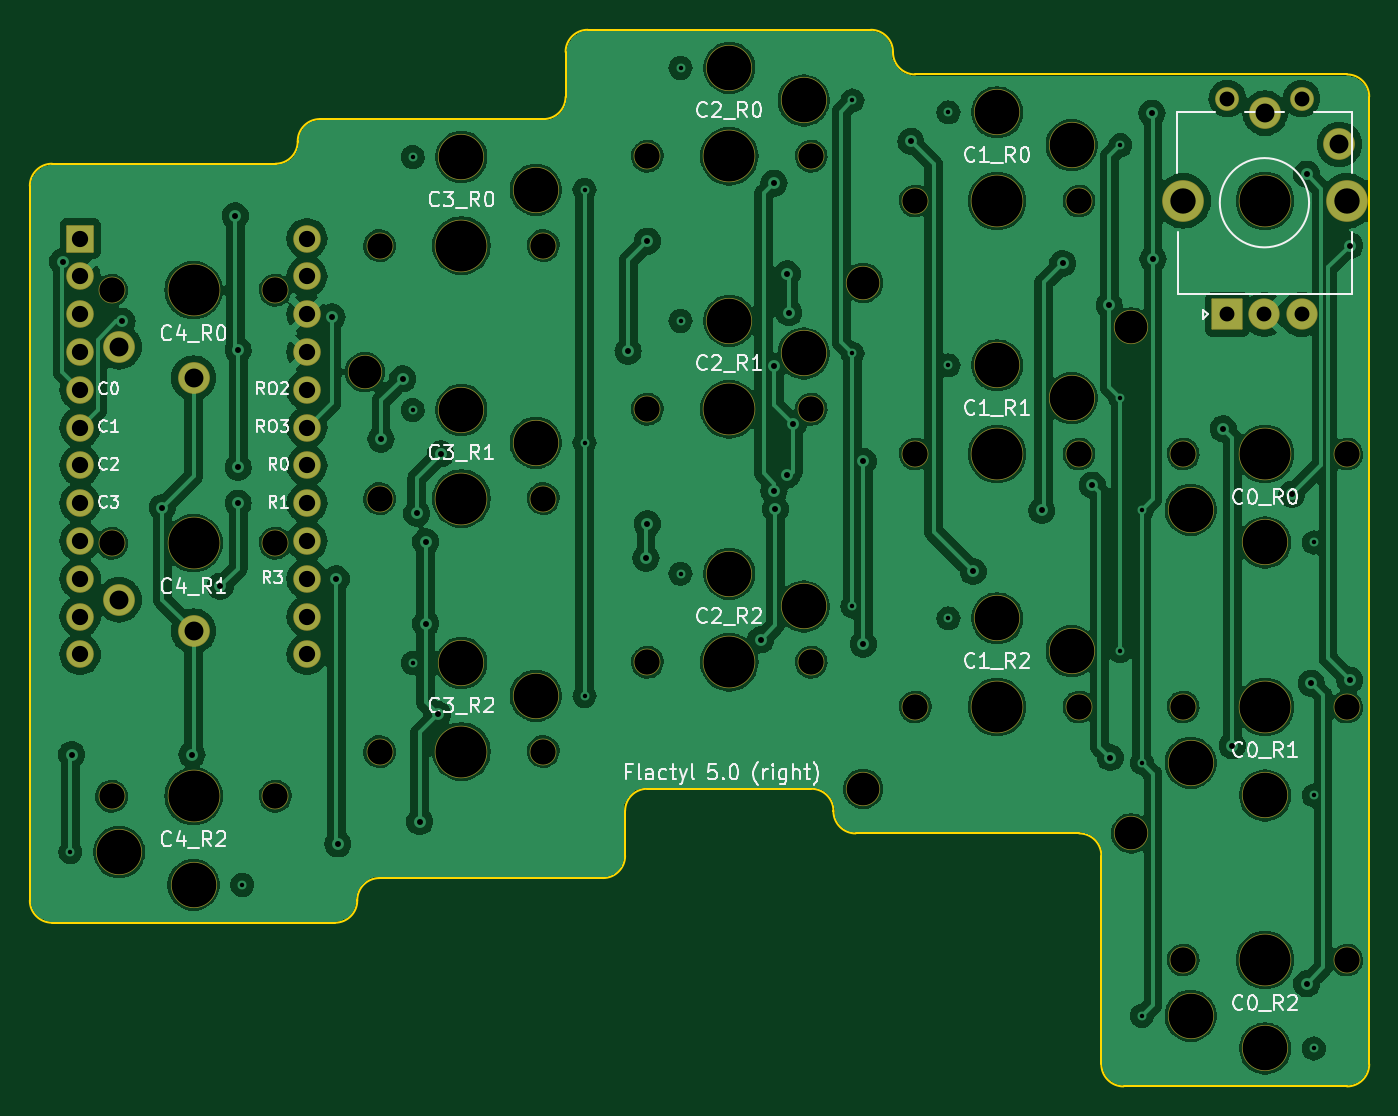
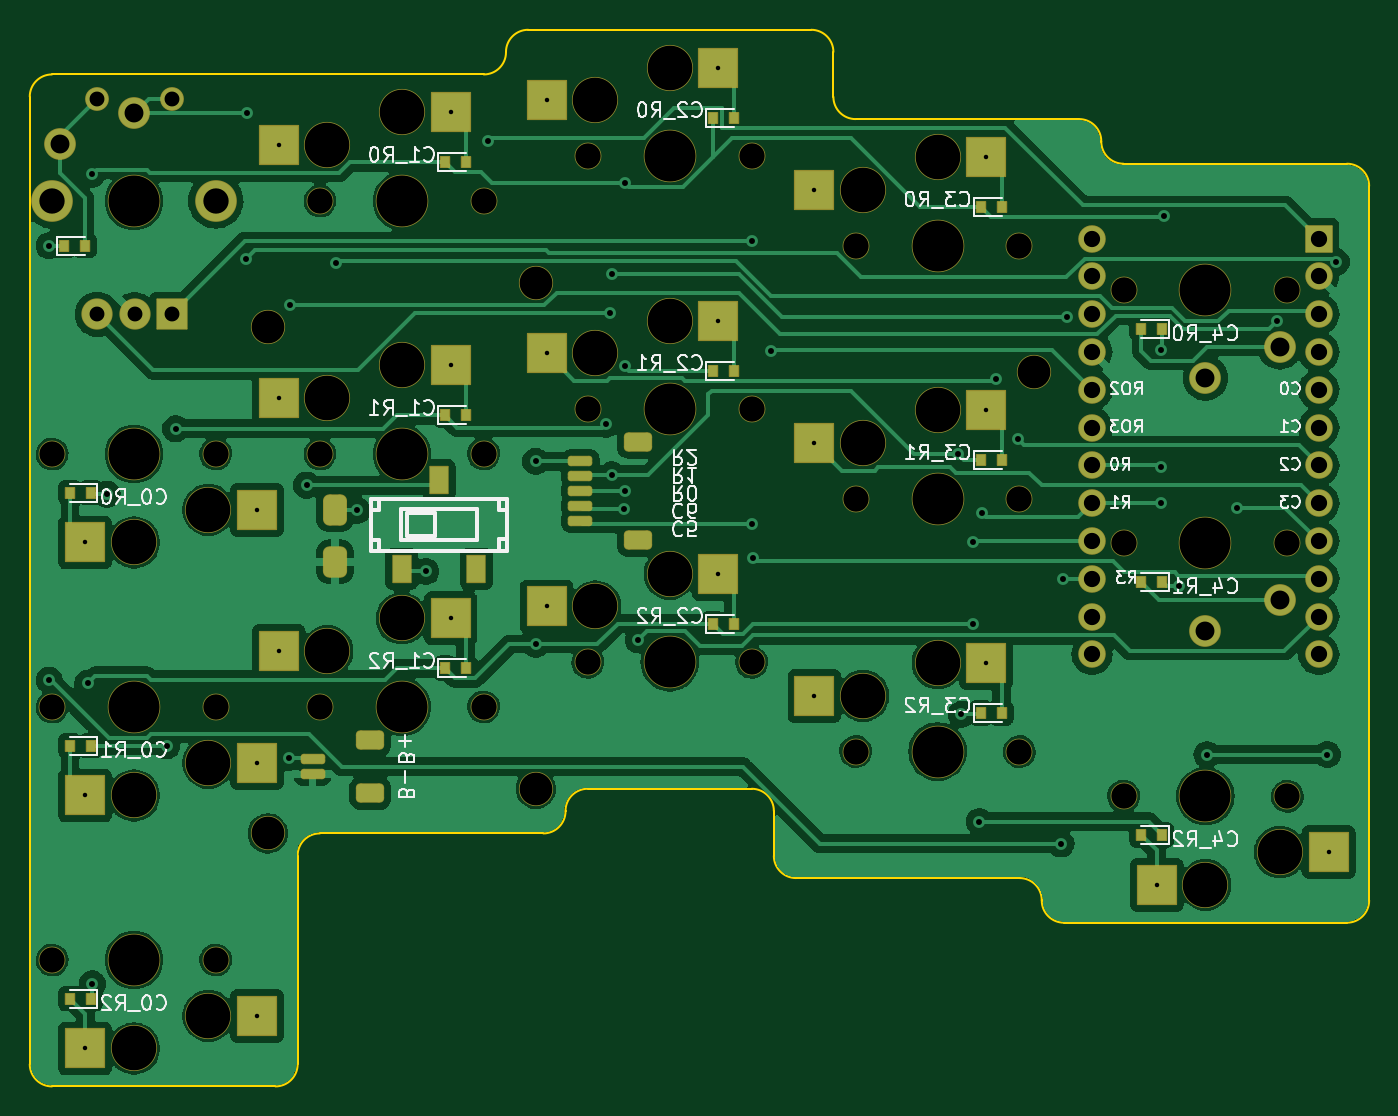
Circuit board: 11 layer files. Board 90.0 x 71.0 mm.
- bottom_copper: right-B_Cu.gbr (224819 bytes)
- bottom_mask: right-B_Mask.gbr (7621 bytes)
- paste: right-B_Paste.gbr (3936 bytes)
- bottom_silk: right-B_Silkscreen.gbr (56738 bytes)
- outline: right-Edge_Cuts.gbr (2593 bytes)
- top_copper: right-F_Cu.gbr (371385 bytes)
- top_mask: right-F_Mask.gbr (4569 bytes)
- paste: right-F_Paste.gbr (458 bytes)
- top_silk: right-F_Silkscreen.gbr (52708 bytes)
- drill: right-NPTH-drl.gbr (3299 bytes)
- drill: right-PTH-drl.gbr (3841 bytes)

=== bottom_copper: right-B_Cu.gbr (224819 bytes, source omitted) ===
=== bottom_mask: right-B_Mask.gbr (7621 bytes, source omitted) ===
=== paste: right-B_Paste.gbr ===
%TF.GenerationSoftware,KiCad,Pcbnew,(7.0.0-0)*%
%TF.CreationDate,2023-06-15T18:29:18+08:00*%
%TF.ProjectId,right,72696768-742e-46b6-9963-61645f706362,v1.0.0*%
%TF.SameCoordinates,Original*%
%TF.FileFunction,Paste,Bot*%
%TF.FilePolarity,Positive*%
%FSLAX46Y46*%
G04 Gerber Fmt 4.6, Leading zero omitted, Abs format (unit mm)*
G04 Created by KiCad (PCBNEW (7.0.0-0)) date 2023-06-15 18:29:18*
%MOMM*%
%LPD*%
G01*
G04 APERTURE LIST*
G04 Aperture macros list*
%AMRoundRect*
0 Rectangle with rounded corners*
0 $1 Rounding radius*
0 $2 $3 $4 $5 $6 $7 $8 $9 X,Y pos of 4 corners*
0 Add a 4 corners polygon primitive as box body*
4,1,4,$2,$3,$4,$5,$6,$7,$8,$9,$2,$3,0*
0 Add four circle primitives for the rounded corners*
1,1,$1+$1,$2,$3*
1,1,$1+$1,$4,$5*
1,1,$1+$1,$6,$7*
1,1,$1+$1,$8,$9*
0 Add four rect primitives between the rounded corners*
20,1,$1+$1,$2,$3,$4,$5,0*
20,1,$1+$1,$4,$5,$6,$7,0*
20,1,$1+$1,$6,$7,$8,$9,0*
20,1,$1+$1,$8,$9,$2,$3,0*%
G04 Aperture macros list end*
%ADD10R,0.600000X0.700000*%
%ADD11R,1.200000X1.800000*%
%ADD12RoundRect,0.381000X0.381000X-0.619000X0.381000X0.619000X-0.381000X0.619000X-0.381000X-0.619000X0*%
%ADD13RoundRect,0.378000X0.378000X-0.622000X0.378000X0.622000X-0.378000X0.622000X-0.378000X-0.622000X0*%
%ADD14RoundRect,0.150000X0.625000X-0.150000X0.625000X0.150000X-0.625000X0.150000X-0.625000X-0.150000X0*%
%ADD15RoundRect,0.250000X0.650000X-0.350000X0.650000X0.350000X-0.650000X0.350000X-0.650000X-0.350000X0*%
%ADD16R,2.600000X2.600000*%
G04 APERTURE END LIST*
D10*
%TO.C,D1*%
X2899999Y31399999D03*
X4299999Y31399999D03*
%TD*%
%TO.C,D2*%
X2899999Y14399999D03*
X4299999Y14399999D03*
%TD*%
%TO.C,D3*%
X76699999Y36999999D03*
X75299999Y36999999D03*
%TD*%
D11*
%TO.C,SS1*%
X53999999Y15249999D03*
X51499999Y21249999D03*
X48999999Y15249999D03*
%TD*%
D12*
%TO.C,SB1*%
X58500000Y15750000D03*
D13*
X58500000Y19250000D03*
%TD*%
D14*
%TO.C,JB1*%
X60000000Y2500000D03*
X60000000Y1500000D03*
D15*
X56125000Y3800000D03*
X56125000Y200000D03*
%TD*%
D14*
%TO.C,JC1*%
X42000000Y22500000D03*
X42000000Y21500000D03*
X42000000Y20500000D03*
X42000000Y19500000D03*
X42000000Y18500000D03*
D15*
X38125000Y17200000D03*
X38125000Y23800000D03*
%TD*%
D16*
%TO.C,S3*%
X75274999Y17049999D03*
X63724999Y19249999D03*
%TD*%
D10*
%TO.C,D4*%
X74899999Y20399999D03*
X76299999Y20399999D03*
%TD*%
D16*
%TO.C,S4*%
X75274999Y49999D03*
X63724999Y2249999D03*
%TD*%
D10*
%TO.C,D5*%
X74899999Y3399999D03*
X76299999Y3399999D03*
%TD*%
D16*
%TO.C,S5*%
X75274999Y-16949999D03*
X63724999Y-14749999D03*
%TD*%
D10*
%TO.C,D6*%
X74899999Y-13599999D03*
X76299999Y-13599999D03*
%TD*%
D16*
%TO.C,S6*%
X50724999Y45949999D03*
X62274999Y43749999D03*
%TD*%
D10*
%TO.C,D7*%
X51099999Y42599999D03*
X49699999Y42599999D03*
%TD*%
D16*
%TO.C,S7*%
X50724999Y28949999D03*
X62274999Y26749999D03*
%TD*%
D10*
%TO.C,D8*%
X51099999Y25599999D03*
X49699999Y25599999D03*
%TD*%
D16*
%TO.C,S8*%
X50724999Y11949999D03*
X62274999Y9749999D03*
%TD*%
D10*
%TO.C,D9*%
X51099999Y8599999D03*
X49699999Y8599999D03*
%TD*%
D16*
%TO.C,S9*%
X32724999Y48949999D03*
X44274999Y46749999D03*
%TD*%
D10*
%TO.C,D10*%
X33099999Y45599999D03*
X31699999Y45599999D03*
%TD*%
D16*
%TO.C,S10*%
X32724999Y31949999D03*
X44274999Y29749999D03*
%TD*%
D10*
%TO.C,D11*%
X33099999Y28599999D03*
X31699999Y28599999D03*
%TD*%
D16*
%TO.C,S11*%
X32724999Y14949999D03*
X44274999Y12749999D03*
%TD*%
D10*
%TO.C,D12*%
X33099999Y11599999D03*
X31699999Y11599999D03*
%TD*%
D16*
%TO.C,S12*%
X14724999Y42949999D03*
X26274999Y40749999D03*
%TD*%
D10*
%TO.C,D13*%
X15099999Y39599999D03*
X13699999Y39599999D03*
%TD*%
D16*
%TO.C,S13*%
X14724999Y25949999D03*
X26274999Y23749999D03*
%TD*%
D10*
%TO.C,D14*%
X15099999Y22599999D03*
X13699999Y22599999D03*
%TD*%
D16*
%TO.C,S14*%
X14724999Y8949999D03*
X26274999Y6749999D03*
%TD*%
D10*
%TO.C,D15*%
X15099999Y5599999D03*
X13699999Y5599999D03*
%TD*%
D16*
%TO.C,S15*%
X3274999Y-5949999D03*
X-8274999Y-3749999D03*
%TD*%
D10*
%TO.C,D16*%
X2899999Y-2599999D03*
X4299999Y-2599999D03*
%TD*%
M02*

=== bottom_silk: right-B_Silkscreen.gbr (56738 bytes, source omitted) ===
=== outline: right-Edge_Cuts.gbr ===
%TF.GenerationSoftware,KiCad,Pcbnew,(7.0.0-0)*%
%TF.CreationDate,2023-06-15T18:29:18+08:00*%
%TF.ProjectId,right,72696768-742e-46b6-9963-61645f706362,v1.0.0*%
%TF.SameCoordinates,Original*%
%TF.FileFunction,Profile,NP*%
%FSLAX46Y46*%
G04 Gerber Fmt 4.6, Leading zero omitted, Abs format (unit mm)*
G04 Created by KiCad (PCBNEW (7.0.0-0)) date 2023-06-15 18:29:18*
%MOMM*%
%LPD*%
G01*
G04 APERTURE LIST*
%TA.AperFunction,Profile*%
%ADD10C,0.150000*%
%TD*%
G04 APERTURE END LIST*
D10*
X-9510000Y-8500000D02*
X9510000Y-8500000D01*
X11000000Y-7010000D02*
X11000000Y-6990000D01*
X-11000000Y-7010000D02*
X-11000000Y41010000D01*
X5510000Y42500000D02*
X-9510000Y42500000D01*
X12490000Y-5500000D02*
X27510000Y-5500000D01*
X29000000Y-4010000D02*
X29000000Y-990000D01*
X23510000Y45500000D02*
X8490000Y45500000D01*
X7000000Y44010000D02*
X7000000Y43990000D01*
X30490000Y500000D02*
X41510000Y500000D01*
X47000000Y49990000D02*
X47000000Y50010000D01*
X45510000Y51500000D02*
X26490000Y51500000D01*
X25000000Y50010000D02*
X25000000Y46990000D01*
X44490000Y-2500000D02*
X59510000Y-2500000D01*
X43000000Y-990000D02*
X43000000Y-1010000D01*
X48490000Y48500000D02*
X77510000Y48500000D01*
X62490000Y-19500000D02*
X77510000Y-19500000D01*
X61000000Y-3990000D02*
X61000000Y-18010000D01*
X79000000Y47010000D02*
X79000000Y-18010000D01*
X9510000Y-8500000D02*
G75*
G03*
X11000000Y-7010000I0J1490000D01*
G01*
X12490000Y-5500000D02*
G75*
G03*
X11000000Y-6990000I0J-1490000D01*
G01*
X27510000Y-5500000D02*
G75*
G03*
X29000000Y-4010000I0J1490000D01*
G01*
X30490000Y500000D02*
G75*
G03*
X29000000Y-990000I0J-1490000D01*
G01*
X43000000Y-990000D02*
G75*
G03*
X41510000Y500000I-1490000J0D01*
G01*
X43000000Y-1010000D02*
G75*
G03*
X44490000Y-2500000I1490000J0D01*
G01*
X61000000Y-3990000D02*
G75*
G03*
X59510000Y-2500000I-1490000J0D01*
G01*
X61000000Y-18010000D02*
G75*
G03*
X62490000Y-19500000I1490000J0D01*
G01*
X77510000Y-19500000D02*
G75*
G03*
X79000000Y-18010000I0J1490000D01*
G01*
X79000000Y47010000D02*
G75*
G03*
X77510000Y48500000I-1490000J0D01*
G01*
X47000000Y49990000D02*
G75*
G03*
X48490000Y48500000I1490000J0D01*
G01*
X47000000Y50010000D02*
G75*
G03*
X45510000Y51500000I-1490000J0D01*
G01*
X26490000Y51500000D02*
G75*
G03*
X25000000Y50010000I0J-1490000D01*
G01*
X23510000Y45500000D02*
G75*
G03*
X25000000Y46990000I0J1490000D01*
G01*
X8490000Y45500000D02*
G75*
G03*
X7000000Y44010000I0J-1490000D01*
G01*
X5510000Y42500000D02*
G75*
G03*
X7000000Y43990000I0J1490000D01*
G01*
X-9510000Y42500000D02*
G75*
G03*
X-11000000Y41010000I0J-1490000D01*
G01*
X-11000000Y-7010000D02*
G75*
G03*
X-9510000Y-8500000I1490000J0D01*
G01*
M02*

=== top_copper: right-F_Cu.gbr (371385 bytes, source omitted) ===
=== top_mask: right-F_Mask.gbr ===
%TF.GenerationSoftware,KiCad,Pcbnew,(7.0.0-0)*%
%TF.CreationDate,2023-06-15T18:29:18+08:00*%
%TF.ProjectId,right,72696768-742e-46b6-9963-61645f706362,v1.0.0*%
%TF.SameCoordinates,Original*%
%TF.FileFunction,Soldermask,Top*%
%TF.FilePolarity,Negative*%
%FSLAX46Y46*%
G04 Gerber Fmt 4.6, Leading zero omitted, Abs format (unit mm)*
G04 Created by KiCad (PCBNEW (7.0.0-0)) date 2023-06-15 18:29:18*
%MOMM*%
%LPD*%
G01*
G04 APERTURE LIST*
G04 Aperture macros list*
%AMRoundRect*
0 Rectangle with rounded corners*
0 $1 Rounding radius*
0 $2 $3 $4 $5 $6 $7 $8 $9 X,Y pos of 4 corners*
0 Add a 4 corners polygon primitive as box body*
4,1,4,$2,$3,$4,$5,$6,$7,$8,$9,$2,$3,0*
0 Add four circle primitives for the rounded corners*
1,1,$1+$1,$2,$3*
1,1,$1+$1,$4,$5*
1,1,$1+$1,$6,$7*
1,1,$1+$1,$8,$9*
0 Add four rect primitives between the rounded corners*
20,1,$1+$1,$2,$3,$4,$5,0*
20,1,$1+$1,$4,$5,$6,$7,0*
20,1,$1+$1,$6,$7,$8,$9,0*
20,1,$1+$1,$8,$9,$2,$3,0*%
G04 Aperture macros list end*
%ADD10C,3.529000*%
%ADD11C,1.801800*%
%ADD12C,2.132000*%
%ADD13RoundRect,0.050000X1.000000X-1.000000X1.000000X1.000000X-1.000000X1.000000X-1.000000X-1.000000X0*%
%ADD14C,2.100000*%
%ADD15C,1.600000*%
%ADD16C,2.801800*%
%ADD17RoundRect,0.050000X-0.876300X0.876300X-0.876300X-0.876300X0.876300X-0.876300X0.876300X0.876300X0*%
%ADD18C,1.852600*%
%ADD19C,2.300000*%
%ADD20C,3.100000*%
G04 APERTURE END LIST*
D10*
%TO.C,S1*%
X0Y34000000D03*
D11*
X5500000Y34000000D03*
X-5500000Y34000000D03*
D12*
X-5000000Y30200000D03*
X0Y28100000D03*
%TD*%
D10*
%TO.C,S2*%
X0Y17000000D03*
D11*
X5500000Y17000000D03*
X-5500000Y17000000D03*
D12*
X-5000000Y13200000D03*
X0Y11100000D03*
%TD*%
D13*
%TO.C,ROT1*%
X69460000Y32380000D03*
D14*
X71960000Y32380000D03*
X74460000Y32380000D03*
D15*
X69460000Y46880000D03*
X74460000Y46880000D03*
D10*
X72000000Y40000000D03*
D16*
X77500000Y40000000D03*
X66500000Y40000000D03*
D12*
X77000000Y43800000D03*
X72000000Y45900000D03*
%TD*%
D17*
%TO.C,MCU1*%
X-7620000Y37470000D03*
D18*
X-7620000Y34930000D03*
X-7620000Y32390000D03*
X-7620000Y29850000D03*
X-7620000Y27310000D03*
X-7620000Y24770000D03*
X-7620000Y22230000D03*
X-7620000Y19690000D03*
X-7620000Y17150000D03*
X-7620000Y14610000D03*
X-7620000Y12070000D03*
X-7620000Y9530000D03*
X7620000Y37470000D03*
X7620000Y34930000D03*
X7620000Y32390000D03*
X7620000Y29850000D03*
X7620000Y27310000D03*
X7620000Y24770000D03*
X7620000Y22230000D03*
X7620000Y19690000D03*
X7620000Y17150000D03*
X7620000Y14610000D03*
X7620000Y12070000D03*
X7620000Y9530000D03*
%TD*%
D19*
%TO.C,H1*%
X11500000Y28500000D03*
%TD*%
%TO.C,H2*%
X45000000Y34500000D03*
%TD*%
%TO.C,H3*%
X45000000Y500000D03*
%TD*%
%TO.C,H4*%
X63000000Y31500000D03*
%TD*%
%TO.C,H5*%
X63000000Y-2500000D03*
%TD*%
D10*
%TO.C,S3*%
X72000000Y23000000D03*
D11*
X77500000Y23000000D03*
X66500000Y23000000D03*
D20*
X67000000Y19250000D03*
X72000000Y17050000D03*
%TD*%
D10*
%TO.C,S4*%
X72000000Y6000000D03*
D11*
X77500000Y6000000D03*
X66500000Y6000000D03*
D20*
X67000000Y2250000D03*
X72000000Y50000D03*
%TD*%
D10*
%TO.C,S5*%
X72000000Y-11000000D03*
D11*
X77500000Y-11000000D03*
X66500000Y-11000000D03*
D20*
X67000000Y-14750000D03*
X72000000Y-16950000D03*
%TD*%
D10*
%TO.C,S6*%
X54000000Y40000000D03*
D11*
X48500000Y40000000D03*
X59500000Y40000000D03*
D20*
X59000000Y43750000D03*
X54000000Y45950000D03*
%TD*%
D10*
%TO.C,S7*%
X54000000Y23000000D03*
D11*
X48500000Y23000000D03*
X59500000Y23000000D03*
D20*
X59000000Y26750000D03*
X54000000Y28950000D03*
%TD*%
D10*
%TO.C,S8*%
X54000000Y6000000D03*
D11*
X48500000Y6000000D03*
X59500000Y6000000D03*
D20*
X59000000Y9750000D03*
X54000000Y11950000D03*
%TD*%
D10*
%TO.C,S9*%
X36000000Y43000000D03*
D11*
X30500000Y43000000D03*
X41500000Y43000000D03*
D20*
X41000000Y46750000D03*
X36000000Y48950000D03*
%TD*%
D10*
%TO.C,S10*%
X36000000Y26000000D03*
D11*
X30500000Y26000000D03*
X41500000Y26000000D03*
D20*
X41000000Y29750000D03*
X36000000Y31950000D03*
%TD*%
D10*
%TO.C,S11*%
X36000000Y9000000D03*
D11*
X30500000Y9000000D03*
X41500000Y9000000D03*
D20*
X41000000Y12750000D03*
X36000000Y14950000D03*
%TD*%
D10*
%TO.C,S12*%
X18000000Y37000000D03*
D11*
X12500000Y37000000D03*
X23500000Y37000000D03*
D20*
X23000000Y40750000D03*
X18000000Y42950000D03*
%TD*%
D10*
%TO.C,S13*%
X18000000Y20000000D03*
D11*
X12500000Y20000000D03*
X23500000Y20000000D03*
D20*
X23000000Y23750000D03*
X18000000Y25950000D03*
%TD*%
D10*
%TO.C,S14*%
X18000000Y3000000D03*
D11*
X12500000Y3000000D03*
X23500000Y3000000D03*
D20*
X23000000Y6750000D03*
X18000000Y8950000D03*
%TD*%
D10*
%TO.C,S15*%
X0Y0D03*
D11*
X5500000Y0D03*
X-5500000Y0D03*
D20*
X-5000000Y-3750000D03*
X0Y-5950000D03*
%TD*%
M02*

=== paste: right-F_Paste.gbr ===
%TF.GenerationSoftware,KiCad,Pcbnew,(7.0.0-0)*%
%TF.CreationDate,2023-06-15T18:29:18+08:00*%
%TF.ProjectId,right,72696768-742e-46b6-9963-61645f706362,v1.0.0*%
%TF.SameCoordinates,Original*%
%TF.FileFunction,Paste,Top*%
%TF.FilePolarity,Positive*%
%FSLAX46Y46*%
G04 Gerber Fmt 4.6, Leading zero omitted, Abs format (unit mm)*
G04 Created by KiCad (PCBNEW (7.0.0-0)) date 2023-06-15 18:29:18*
%MOMM*%
%LPD*%
G01*
G04 APERTURE LIST*
G04 APERTURE END LIST*
M02*

=== top_silk: right-F_Silkscreen.gbr (52708 bytes, source omitted) ===
=== drill: right-NPTH-drl.gbr ===
%TF.GenerationSoftware,KiCad,Pcbnew,(7.0.0-0)*%
%TF.CreationDate,2023-06-15T18:29:15+08:00*%
%TF.ProjectId,right,72696768-742e-46b6-9963-61645f706362,v1.0.0*%
%TF.SameCoordinates,Original*%
%TF.FileFunction,NonPlated,1,2,NPTH,Drill*%
%TF.FilePolarity,Positive*%
%FSLAX46Y46*%
G04 Gerber Fmt 4.6, Leading zero omitted, Abs format (unit mm)*
G04 Created by KiCad (PCBNEW (7.0.0-0)) date 2023-06-15 18:29:15*
%MOMM*%
%LPD*%
G01*
G04 APERTURE LIST*
%TA.AperFunction,ComponentDrill*%
%ADD10C,1.701800*%
%TD*%
%TA.AperFunction,ComponentDrill*%
%ADD11C,2.200000*%
%TD*%
%TA.AperFunction,ComponentDrill*%
%ADD12C,3.000000*%
%TD*%
%TA.AperFunction,ComponentDrill*%
%ADD13C,3.429000*%
%TD*%
G04 APERTURE END LIST*
D10*
%TO.C,S1*%
X-5500000Y34000000D03*
%TO.C,S2*%
X-5500000Y17000000D03*
%TO.C,S15*%
X-5500000Y0D03*
%TO.C,S1*%
X5500000Y34000000D03*
%TO.C,S2*%
X5500000Y17000000D03*
%TO.C,S15*%
X5500000Y0D03*
%TO.C,S12*%
X12500000Y37000000D03*
%TO.C,S13*%
X12500000Y20000000D03*
%TO.C,S14*%
X12500000Y3000000D03*
%TO.C,S12*%
X23500000Y37000000D03*
%TO.C,S13*%
X23500000Y20000000D03*
%TO.C,S14*%
X23500000Y3000000D03*
%TO.C,S9*%
X30500000Y43000000D03*
%TO.C,S10*%
X30500000Y26000000D03*
%TO.C,S11*%
X30500000Y9000000D03*
%TO.C,S9*%
X41500000Y43000000D03*
%TO.C,S10*%
X41500000Y26000000D03*
%TO.C,S11*%
X41500000Y9000000D03*
%TO.C,S6*%
X48500000Y40000000D03*
%TO.C,S7*%
X48500000Y23000000D03*
%TO.C,S8*%
X48500000Y6000000D03*
%TO.C,S6*%
X59500000Y40000000D03*
%TO.C,S7*%
X59500000Y23000000D03*
%TO.C,S8*%
X59500000Y6000000D03*
%TO.C,S3*%
X66500000Y23000000D03*
%TO.C,S4*%
X66500000Y6000000D03*
%TO.C,S5*%
X66500000Y-11000000D03*
%TO.C,S3*%
X77500000Y23000000D03*
%TO.C,S4*%
X77500000Y6000000D03*
%TO.C,S5*%
X77500000Y-11000000D03*
D11*
%TO.C,H1*%
X11500000Y28500000D03*
%TO.C,H2*%
X45000000Y34500000D03*
%TO.C,H3*%
X45000000Y500000D03*
%TO.C,H4*%
X63000000Y31500000D03*
%TO.C,H5*%
X63000000Y-2500000D03*
D12*
%TO.C,S15*%
X-5000000Y-3750000D03*
X0Y-5950000D03*
%TO.C,S12*%
X18000000Y42950000D03*
%TO.C,S13*%
X18000000Y25950000D03*
%TO.C,S14*%
X18000000Y8950000D03*
%TO.C,S12*%
X23000000Y40750000D03*
%TO.C,S13*%
X23000000Y23750000D03*
%TO.C,S14*%
X23000000Y6750000D03*
%TO.C,S9*%
X36000000Y48950000D03*
%TO.C,S10*%
X36000000Y31950000D03*
%TO.C,S11*%
X36000000Y14950000D03*
%TO.C,S9*%
X41000000Y46750000D03*
%TO.C,S10*%
X41000000Y29750000D03*
%TO.C,S11*%
X41000000Y12750000D03*
%TO.C,S6*%
X54000000Y45950000D03*
%TO.C,S7*%
X54000000Y28950000D03*
%TO.C,S8*%
X54000000Y11950000D03*
%TO.C,S6*%
X59000000Y43750000D03*
%TO.C,S7*%
X59000000Y26750000D03*
%TO.C,S8*%
X59000000Y9750000D03*
%TO.C,S3*%
X67000000Y19250000D03*
%TO.C,S4*%
X67000000Y2250000D03*
%TO.C,S5*%
X67000000Y-14750000D03*
%TO.C,S3*%
X72000000Y17050000D03*
%TO.C,S4*%
X72000000Y50000D03*
%TO.C,S5*%
X72000000Y-16950000D03*
D13*
%TO.C,S1*%
X0Y34000000D03*
%TO.C,S2*%
X0Y17000000D03*
%TO.C,S15*%
X0Y0D03*
%TO.C,S12*%
X18000000Y37000000D03*
%TO.C,S13*%
X18000000Y20000000D03*
%TO.C,S14*%
X18000000Y3000000D03*
%TO.C,S9*%
X36000000Y43000000D03*
%TO.C,S10*%
X36000000Y26000000D03*
%TO.C,S11*%
X36000000Y9000000D03*
%TO.C,S6*%
X54000000Y40000000D03*
%TO.C,S7*%
X54000000Y23000000D03*
%TO.C,S8*%
X54000000Y6000000D03*
%TO.C,ROT1*%
X72000000Y40000000D03*
%TO.C,S3*%
X72000000Y23000000D03*
%TO.C,S4*%
X72000000Y6000000D03*
%TO.C,S5*%
X72000000Y-11000000D03*
M02*

=== drill: right-PTH-drl.gbr ===
%TF.GenerationSoftware,KiCad,Pcbnew,(7.0.0-0)*%
%TF.CreationDate,2023-06-15T18:29:15+08:00*%
%TF.ProjectId,right,72696768-742e-46b6-9963-61645f706362,v1.0.0*%
%TF.SameCoordinates,Original*%
%TF.FileFunction,Plated,1,2,PTH,Drill*%
%TF.FilePolarity,Positive*%
%FSLAX46Y46*%
G04 Gerber Fmt 4.6, Leading zero omitted, Abs format (unit mm)*
G04 Created by KiCad (PCBNEW (7.0.0-0)) date 2023-06-15 18:29:15*
%MOMM*%
%LPD*%
G01*
G04 APERTURE LIST*
%TA.AperFunction,ComponentDrill*%
%ADD10C,0.300000*%
%TD*%
%TA.AperFunction,ViaDrill*%
%ADD11C,0.400000*%
%TD*%
%TA.AperFunction,ComponentDrill*%
%ADD12C,1.000000*%
%TD*%
%TA.AperFunction,ComponentDrill*%
%ADD13C,1.092200*%
%TD*%
%TA.AperFunction,ComponentDrill*%
%ADD14C,1.270000*%
%TD*%
%TA.AperFunction,ComponentDrill*%
%ADD15C,1.701800*%
%TD*%
G04 APERTURE END LIST*
D10*
%TO.C,S15*%
X-8275000Y-3750000D03*
X3275000Y-5950000D03*
%TO.C,S12*%
X14725000Y42950000D03*
%TO.C,S13*%
X14725000Y25950000D03*
%TO.C,S14*%
X14725000Y8950000D03*
%TO.C,S12*%
X26275000Y40750000D03*
%TO.C,S13*%
X26275000Y23750000D03*
%TO.C,S14*%
X26275000Y6750000D03*
%TO.C,S9*%
X32725000Y48950000D03*
%TO.C,S10*%
X32725000Y31950000D03*
%TO.C,S11*%
X32725000Y14950000D03*
%TO.C,S9*%
X44275000Y46750000D03*
%TO.C,S10*%
X44275000Y29750000D03*
%TO.C,S11*%
X44275000Y12750000D03*
%TO.C,S6*%
X50725000Y45950000D03*
%TO.C,S7*%
X50725000Y28950000D03*
%TO.C,S8*%
X50725000Y11950000D03*
%TO.C,S6*%
X62275000Y43750000D03*
%TO.C,S7*%
X62275000Y26750000D03*
%TO.C,S8*%
X62275000Y9750000D03*
%TO.C,S3*%
X63725000Y19250000D03*
%TO.C,S4*%
X63725000Y2250000D03*
%TO.C,S5*%
X63725000Y-14750000D03*
%TO.C,S3*%
X75275000Y17050000D03*
%TO.C,S4*%
X75275000Y50000D03*
%TO.C,S5*%
X75275000Y-16950000D03*
%TD*%
D11*
X-8800000Y35900000D03*
X-8200000Y2800000D03*
X-4800000Y31910500D03*
X-2100000Y19400000D03*
X-100000Y2800000D03*
X1800000Y14100000D03*
X2800000Y39000000D03*
X3000000Y30000000D03*
X3000000Y22100000D03*
X3000000Y19700000D03*
X9300000Y32200000D03*
X9600000Y14600000D03*
X9700000Y-3200000D03*
X12600000Y24000000D03*
X14050000Y28050000D03*
X15000000Y19000000D03*
X15200000Y-1700000D03*
X15600000Y17100000D03*
X15600000Y11600000D03*
X16400000Y5500000D03*
X16600000Y23000000D03*
X29200000Y29900000D03*
X30400000Y16000000D03*
X30500000Y37300000D03*
X30500000Y18300000D03*
X38100000Y10500000D03*
X39000000Y41200000D03*
X39000000Y20500000D03*
X39024500Y28900000D03*
X39100000Y19300000D03*
X39900000Y35100000D03*
X39900000Y21600000D03*
X40000000Y32500000D03*
X40300000Y25000000D03*
X44999500Y22500000D03*
X45000000Y10225900D03*
X48200000Y44000000D03*
X52400000Y15100000D03*
X57000000Y19200000D03*
X58400000Y35800000D03*
X60400000Y20900000D03*
X61525000Y33000000D03*
X61600000Y2600000D03*
X64400000Y45900000D03*
X64475000Y36100000D03*
X69200000Y24700000D03*
X69800000Y3400000D03*
X73800000Y20300000D03*
X74800000Y41800000D03*
X74800000Y-12600000D03*
X75100000Y7600000D03*
X77700000Y37000000D03*
X77700000Y7800000D03*
D12*
%TO.C,ROT1*%
X69460000Y46880000D03*
X69460000Y32380000D03*
X71960000Y32380000D03*
X74460000Y46880000D03*
X74460000Y32380000D03*
D13*
%TO.C,MCU1*%
X-7620000Y37470000D03*
X-7620000Y34930000D03*
X-7620000Y32390000D03*
X-7620000Y29850000D03*
X-7620000Y27310000D03*
X-7620000Y24770000D03*
X-7620000Y22230000D03*
X-7620000Y19690000D03*
X-7620000Y17150000D03*
X-7620000Y14610000D03*
X-7620000Y12070000D03*
X-7620000Y9530000D03*
X7620000Y37470000D03*
X7620000Y34930000D03*
X7620000Y32390000D03*
X7620000Y29850000D03*
X7620000Y27310000D03*
X7620000Y24770000D03*
X7620000Y22230000D03*
X7620000Y19690000D03*
X7620000Y17150000D03*
X7620000Y14610000D03*
X7620000Y12070000D03*
X7620000Y9530000D03*
D14*
%TO.C,S1*%
X-5000000Y30200000D03*
%TO.C,S2*%
X-5000000Y13200000D03*
%TO.C,S1*%
X0Y28100000D03*
%TO.C,S2*%
X0Y11100000D03*
%TO.C,ROT1*%
X72000000Y45900000D03*
X77000000Y43800000D03*
D15*
X66500000Y40000000D03*
X77500000Y40000000D03*
M02*

